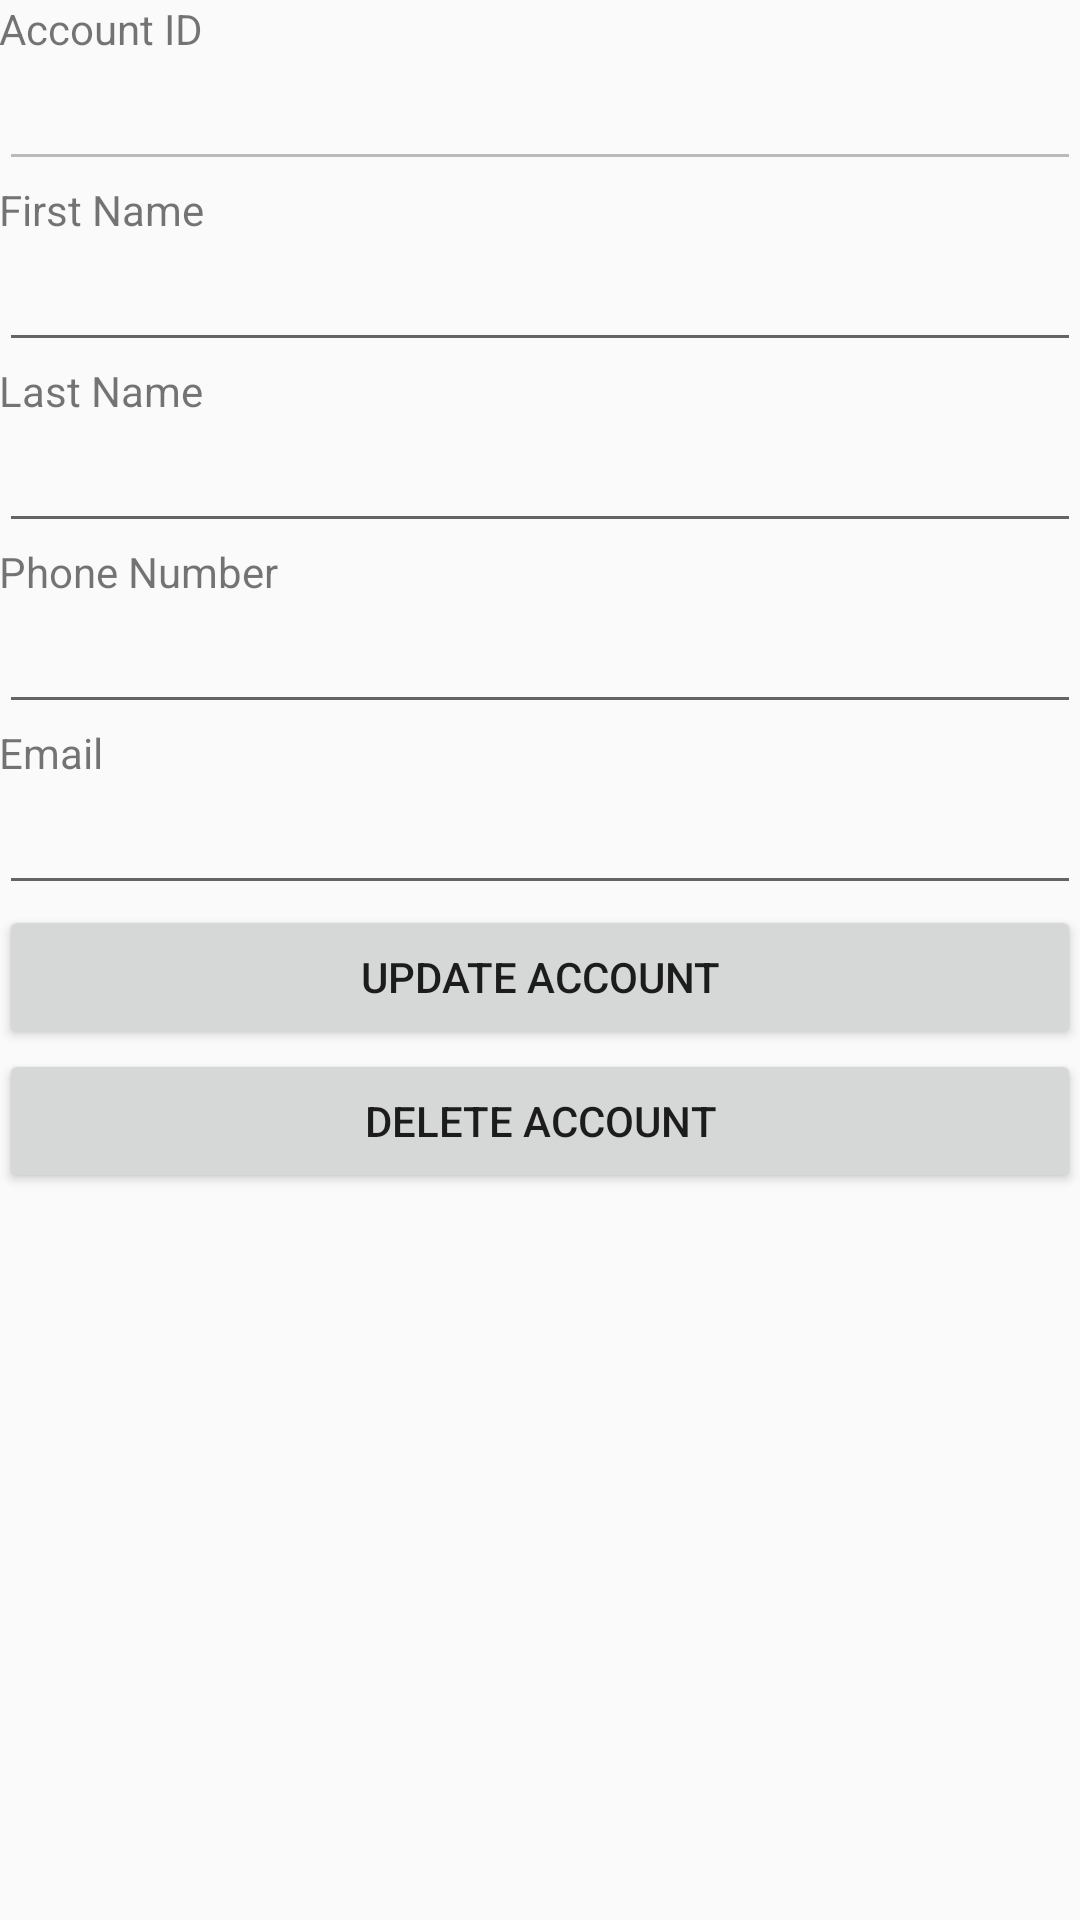

Layout XML and referenced resources for this Android screen:
<!-- AndroidManifest.xml: application theme AppTheme -->
<!-- res/layout/activity_view_account.xml -->
<LinearLayout xmlns:android="http://schemas.android.com/apk/res/android"
    xmlns:tools="http://schemas.android.com/tools" android:layout_width="match_parent"
    android:orientation="vertical"
    android:layout_height="match_parent" android:paddingLeft="@dimen/activity_horizontal_margin"
    android:paddingRight="@dimen/activity_horizontal_margin"
    android:paddingTop="@dimen/activity_vertical_margin"
    android:paddingBottom="@dimen/activity_vertical_margin"
    tools:context=".ViewAccount">

    <TextView
        android:layout_width="wrap_content"
        android:layout_height="wrap_content"
        android:text="Account ID" />

    <EditText
        android:layout_width="match_parent"
        android:layout_height="wrap_content"
        android:enabled="false"
        android:id="@+id/editTextAccount_ID" />

    <TextView
        android:layout_width="wrap_content"
        android:layout_height="wrap_content"
        android:text="First Name" />

    <EditText
        android:layout_width="match_parent"
        android:layout_height="wrap_content"
        android:id="@+id/editTextFirst_Name" />

    <TextView
        android:layout_width="wrap_content"
        android:layout_height="wrap_content"
        android:text="Last Name" />

    <EditText
        android:layout_width="match_parent"
        android:layout_height="wrap_content"
        android:id="@+id/editTextLast_Name" />

    <TextView
        android:layout_width="wrap_content"
        android:layout_height="wrap_content"
        android:text="Phone Number" />

    <EditText
        android:layout_width="match_parent"
        android:layout_height="wrap_content"
        android:id="@+id/editTextPhone_Number" />

    <TextView
        android:layout_width="wrap_content"
        android:layout_height="wrap_content"
        android:text="Email" />

    <EditText
        android:layout_width="match_parent"
        android:layout_height="wrap_content"
        android:id="@+id/editTextEmail" />

    <Button
        android:layout_width="match_parent"
        android:layout_height="wrap_content"
        android:text="Update Account"
        android:id="@+id/buttonUpdate" />

    <Button
        android:layout_width="match_parent"
        android:layout_height="wrap_content"
        android:text="Delete Account"
        android:id="@+id/buttonDelete" />

</LinearLayout>
<!-- resources referenced by this layout -->
<resources>
  <style name="AppTheme" parent="Theme.AppCompat.Light.NoActionBar">
          
          <item name="colorPrimary">@color/colorPrimary</item>
          <item name="colorPrimaryDark">@color/colorPrimaryDark</item>
  
  
  
  
      </style>
  <color name="colorPrimary">#0288d1</color>
  <color name="colorPrimaryDark">#141514</color>
</resources>
